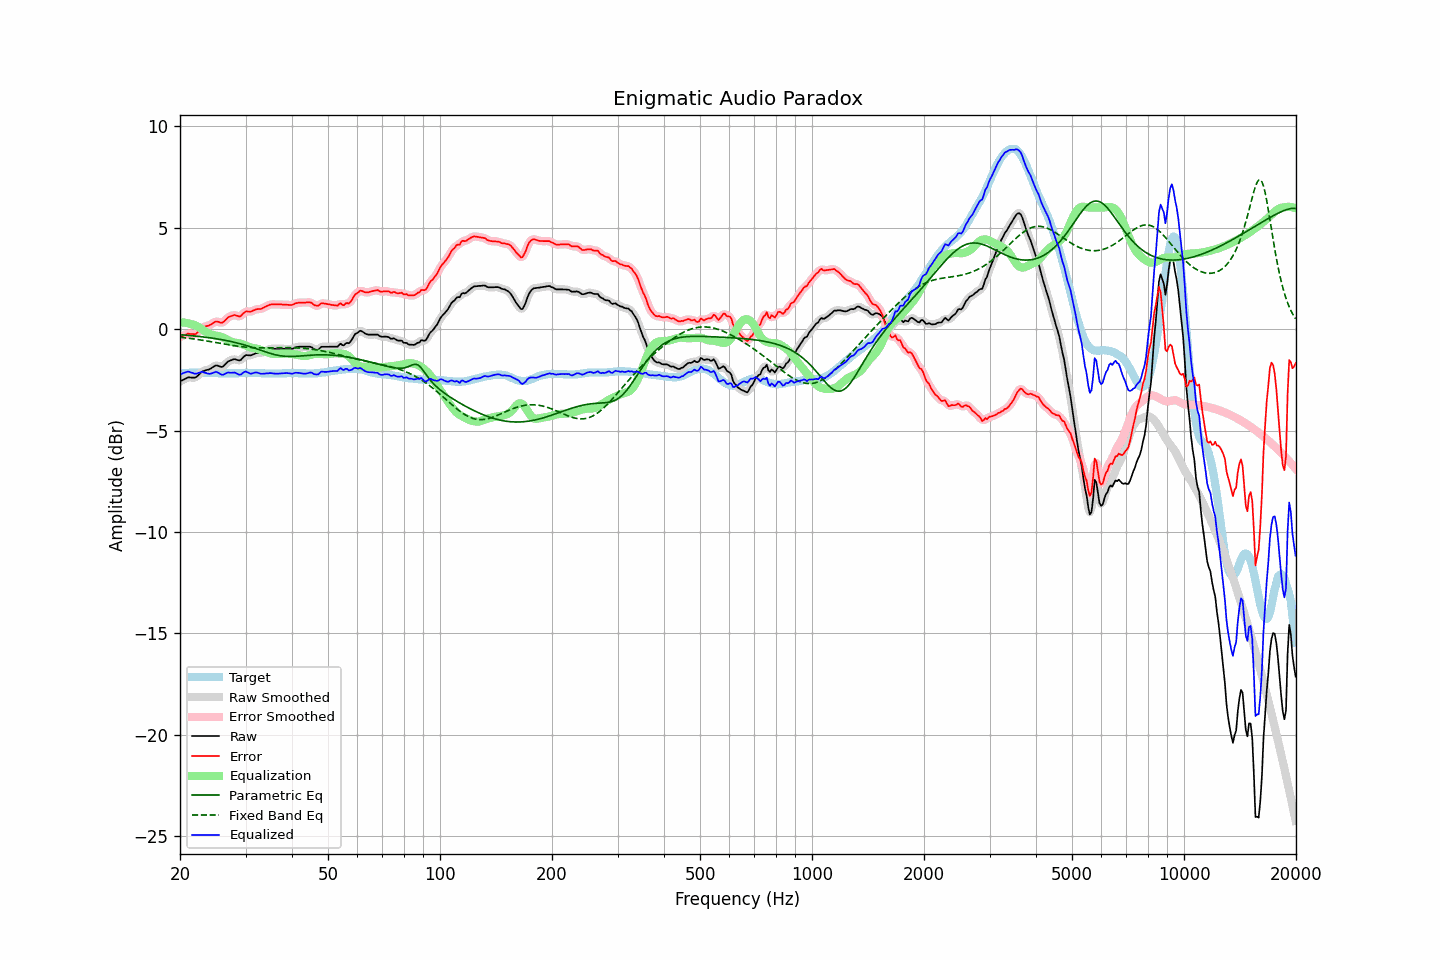

The data file committed next to this chart (first rows):
frequency, raw, error, smoothed, error_smoothed, equalization, parametric_eq, fixed_band_eq, equalized_raw, equalized_smoothed, target
20.00, -2.58, -0.39, -2.58, -0.40, 0.34, -0.27, -0.40, -2.24, -2.24, -2.19
20.20, -2.54, -0.36, -2.53, -0.36, 0.34, -0.28, -0.41, -2.20, -2.20, -2.18
20.40, -2.50, -0.33, -2.49, -0.32, 0.33, -0.29, -0.41, -2.17, -2.16, -2.17
20.61, -2.46, -0.29, -2.45, -0.29, 0.32, -0.29, -0.42, -2.14, -2.13, -2.17
20.81, -2.42, -0.26, -2.41, -0.26, 0.31, -0.30, -0.43, -2.11, -2.11, -2.16
21.02, -2.38, -0.22, -2.39, -0.23, 0.29, -0.31, -0.44, -2.09, -2.10, -2.16
21.23, -2.38, -0.23, -2.38, -0.23, 0.27, -0.31, -0.45, -2.11, -2.11, -2.15
21.44, -2.39, -0.24, -2.38, -0.23, 0.24, -0.32, -0.47, -2.14, -2.14, -2.15
21.66, -2.39, -0.24, -2.39, -0.25, 0.23, -0.33, -0.48, -2.16, -2.17, -2.15
21.87, -2.40, -0.25, -2.39, -0.24, 0.20, -0.34, -0.49, -2.19, -2.19, -2.15
22.09, -2.37, -0.23, -2.36, -0.22, 0.17, -0.35, -0.50, -2.20, -2.19, -2.14
22.31, -2.30, -0.16, -2.30, -0.16, 0.13, -0.35, -0.51, -2.17, -2.17, -2.14
22.54, -2.23, -0.08, -2.22, -0.08, 0.08, -0.36, -0.52, -2.15, -2.14, -2.15
22.76, -2.15, 0.01, -2.15, 0.00, 0.03, -0.37, -0.53, -2.12, -2.12, -2.16
22.99, -2.08, 0.08, -2.09, 0.07, -0.02, -0.38, -0.55, -2.10, -2.12, -2.16
23.22, -2.06, 0.10, -2.05, 0.11, -0.08, -0.39, -0.56, -2.14, -2.13, -2.16
23.45, -2.03, 0.14, -2.03, 0.14, -0.13, -0.40, -0.57, -2.16, -2.16, -2.17
23.69, -2.01, 0.16, -2.01, 0.16, -0.18, -0.41, -0.59, -2.18, -2.19, -2.17
23.92, -1.99, 0.18, -1.98, 0.19, -0.22, -0.42, -0.60, -2.21, -2.20, -2.17
24.16, -1.95, 0.22, -1.94, 0.22, -0.25, -0.43, -0.61, -2.20, -2.20, -2.17
24.40, -1.90, 0.27, -1.90, 0.27, -0.28, -0.44, -0.63, -2.17, -2.17, -2.17
24.65, -1.85, 0.32, -1.84, 0.32, -0.30, -0.45, -0.64, -2.14, -2.14, -2.17
24.89, -1.80, 0.37, -1.81, 0.36, -0.31, -0.47, -0.65, -2.11, -2.12, -2.17
25.14, -1.79, 0.38, -1.80, 0.37, -0.33, -0.48, -0.67, -2.11, -2.12, -2.17
25.39, -1.82, 0.36, -1.82, 0.36, -0.34, -0.49, -0.68, -2.16, -2.16, -2.18
25.65, -1.85, 0.33, -1.85, 0.33, -0.36, -0.51, -0.70, -2.21, -2.21, -2.18
25.91, -1.87, 0.31, -1.85, 0.33, -0.39, -0.52, -0.71, -2.25, -2.24, -2.18
26.16, -1.83, 0.35, -1.82, 0.36, -0.42, -0.53, -0.73, -2.24, -2.24, -2.18
26.43, -1.75, 0.43, -1.75, 0.43, -0.45, -0.55, -0.74, -2.20, -2.20, -2.18
26.69, -1.67, 0.51, -1.67, 0.51, -0.50, -0.56, -0.75, -2.17, -2.17, -2.18
26.96, -1.59, 0.59, -1.60, 0.57, -0.55, -0.58, -0.77, -2.13, -2.15, -2.18
27.23, -1.56, 0.62, -1.55, 0.62, -0.59, -0.60, -0.78, -2.15, -2.14, -2.18
27.50, -1.53, 0.65, -1.52, 0.66, -0.62, -0.61, -0.79, -2.15, -2.14, -2.18
27.77, -1.50, 0.68, -1.50, 0.68, -0.65, -0.63, -0.81, -2.14, -2.14, -2.18
28.05, -1.48, 0.70, -1.49, 0.69, -0.66, -0.65, -0.82, -2.14, -2.15, -2.18
28.33, -1.51, 0.67, -1.51, 0.67, -0.67, -0.67, -0.83, -2.18, -2.18, -2.18
28.62, -1.53, 0.65, -1.53, 0.64, -0.69, -0.69, -0.84, -2.21, -2.22, -2.18
28.90, -1.55, 0.62, -1.53, 0.64, -0.70, -0.71, -0.85, -2.25, -2.24, -2.17
29.19, -1.51, 0.66, -1.49, 0.67, -0.72, -0.73, -0.86, -2.23, -2.22, -2.17
29.48, -1.42, 0.75, -1.42, 0.74, -0.75, -0.75, -0.87, -2.16, -2.17, -2.17
29.78, -1.34, 0.82, -1.34, 0.82, -0.77, -0.78, -0.88, -2.11, -2.12, -2.16
30.08, -1.28, 0.88, -1.30, 0.86, -0.81, -0.80, -0.89, -2.09, -2.10, -2.16
30.38, -1.29, 0.87, -1.28, 0.87, -0.84, -0.82, -0.89, -2.13, -2.13, -2.16
30.68, -1.29, 0.87, -1.29, 0.87, -0.88, -0.85, -0.90, -2.16, -2.16, -2.16
30.99, -1.30, 0.86, -1.28, 0.87, -0.90, -0.87, -0.91, -2.20, -2.19, -2.16
31.30, -1.26, 0.90, -1.26, 0.90, -0.92, -0.90, -0.91, -2.18, -2.18, -2.16
31.61, -1.23, 0.93, -1.23, 0.93, -0.93, -0.92, -0.91, -2.16, -2.16, -2.16
31.93, -1.19, 0.97, -1.19, 0.97, -0.95, -0.95, -0.92, -2.13, -2.14, -2.16
32.24, -1.18, 0.99, -1.18, 0.98, -0.96, -0.98, -0.92, -2.14, -2.14, -2.17
32.57, -1.18, 0.99, -1.18, 0.99, -0.99, -1.01, -0.92, -2.16, -2.16, -2.17
32.89, -1.18, 0.99, -1.17, 1.00, -1.02, -1.03, -0.92, -2.19, -2.19, -2.17
33.22, -1.16, 1.02, -1.15, 1.02, -1.04, -1.06, -0.92, -2.20, -2.20, -2.18
33.55, -1.12, 1.06, -1.12, 1.06, -1.07, -1.09, -0.92, -2.19, -2.20, -2.18
33.89, -1.09, 1.10, -1.09, 1.10, -1.10, -1.11, -0.92, -2.19, -2.19, -2.19
34.23, -1.05, 1.14, -1.05, 1.14, -1.13, -1.14, -0.92, -2.18, -2.18, -2.19
34.57, -1.02, 1.17, -1.01, 1.18, -1.16, -1.17, -0.92, -2.18, -2.17, -2.19
34.92, -0.98, 1.21, -0.98, 1.20, -1.19, -1.19, -0.92, -2.16, -2.17, -2.19
35.27, -0.97, 1.22, -0.97, 1.22, -1.21, -1.21, -0.92, -2.17, -2.17, -2.19
35.62, -0.97, 1.22, -0.96, 1.22, -1.22, -1.24, -0.92, -2.19, -2.18, -2.19
35.97, -0.97, 1.22, -0.97, 1.22, -1.23, -1.26, -0.92, -2.19, -2.19, -2.19
... 635 more rows
